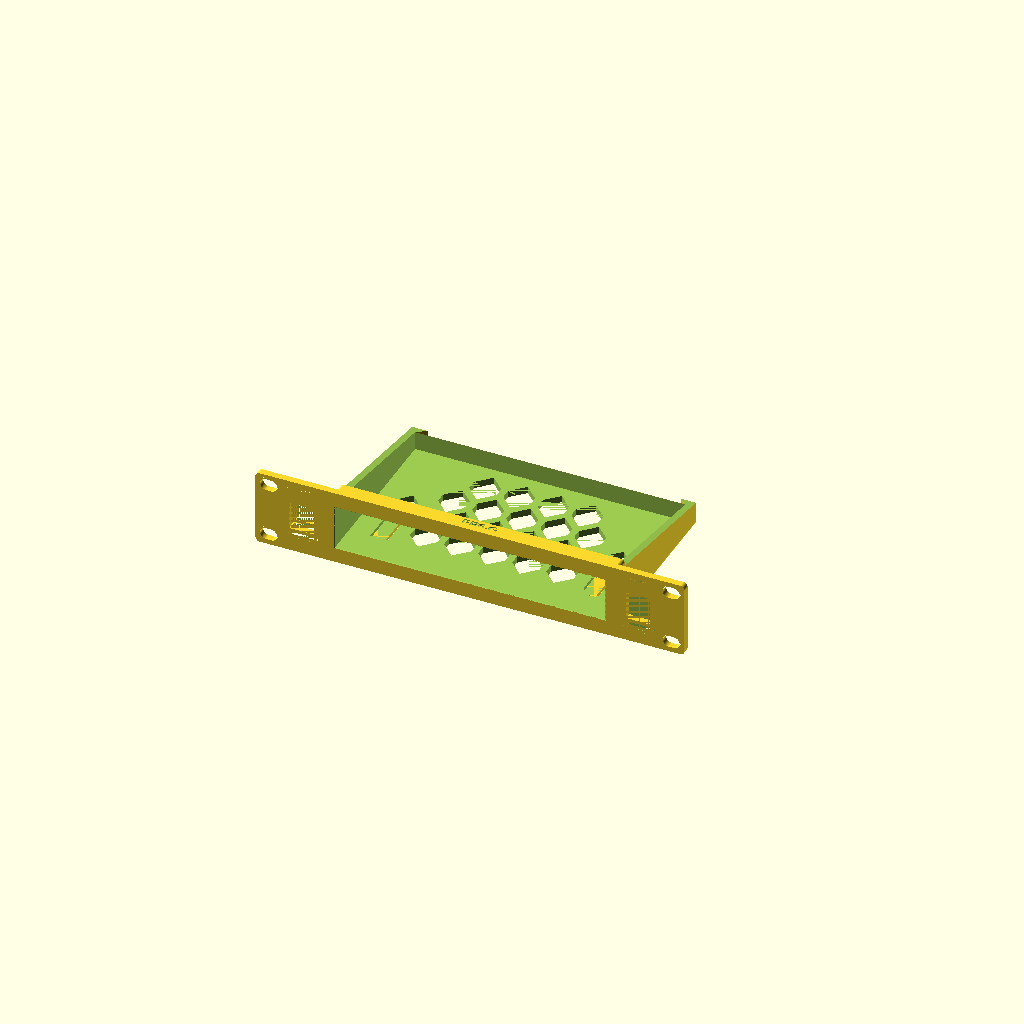
Cell 1: the model at its default parameters.
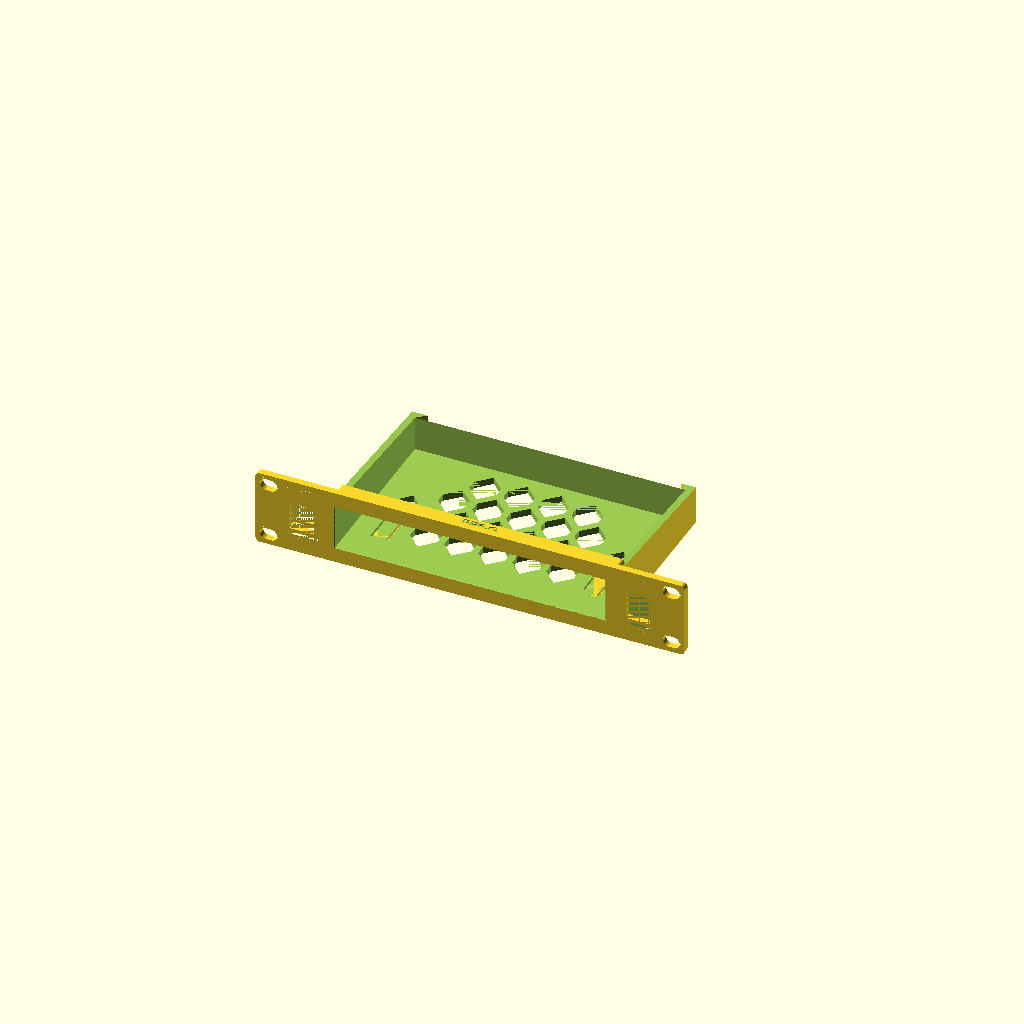
Cell 2 — side_rear set to 20, the other parameters unchanged.
All cells are drawn from one camera (rotation 55°, 0°, 25°, orthographic, colour scheme Cornfield), so only the parameter changes between them.
Source of the model, outputs/ER605_Bracket_ER6-G_2026-11-04/src/ER6-G.scad:
// ER6-G (2026-11-04): ER6-F plus a keystone on each side of the plate. ER6-F: ER6-E with the rear stop 0.7 forward so the router face is flush with the plate front. Honeycomb floor, open top, sloped solid side walls.
// Brian's cue: a supplied picture of a similar open-top bracket. Dimensions and detents from ER6-D. Remix of Mixmeister's ER605 mount (MakerWorld, BY-NC-SA).
// PROPOSED, UNPRINTED. Fit and strength UNKNOWN. Prints standing on the plate's front face, no supports.
// Frame: X centred, plate back Y=0 (front Y=-4), Z=0 slot bottom. Router goes in from the front through the plate window.
id="ER6-G";
// ---- Faceplate: project standard (44.4/U, 252 wide, 4 thick, R2.5, four-corner slots), same code as equipment_tray.scad
u=1; rack_pitch=44.45; plate_gap=0.05; plate_w=252; plate_t=4; plate_r=2.5;
plate_h=u*rack_pitch-plate_gap; plate_center=u*rack_pitch/2; hole_x=118.2625; hole_dz=15.902;
// ---- Pocket: width and stop from the source, height 26.0 (Brian, ER6-D; case measured 26)
pk_w=158.7; pk_h=26; pk_end=97; wall=4;
// ---- Simplified body
collar_y=12;    // top wall stops here; the rest is open
side_rear=10;   // side wall height above the floor at the rear end; slopes up to the collar
stop_in=5;      // 45 deg rear stop on each side wall
root=4.5;       // plate-to-sleeve chamfer
corner_r=2;     // collar and floor outside corners
foot=0.4;       // first-layer relief at the window's front edge
// ---- Floor honeycomb: whole hexes, 45 deg roofs, 4 mm struts
hex_w=16; hex_pitch=20; hex_s=3; hex_strut=4; hex_rows=4; hex_cols=5; hex_cy=53;
hex_py=hex_w/2-(hex_pitch/2-hex_w/2)+2*hex_s+hex_strut*sqrt(2);
// ---- Keyhole detents. Router (Brian): 158 x 101, keyhole round part dia 8, 17.25 from each side, 50 from the rear edge
case_w=158; key_c=17.25; key_rear=50; key_x=case_w/2-key_c; key_y=pk_end-key_rear;
arm_w=8; arm_t=1.8; arm_gap=1.2;     // KD-E arm section and gap
arm_root_y=14; arm_tip=key_y+4;
bump_w=5; bump_up=2; bump_flat=2;    // KD-E height, width and 45/60 deg faces; flat shortened to fit the dia 8 hole
// ---- Keystones: golden block, copied unchanged from SG8-M6-F (ks_tight 0.2 printed a perfect fit). Source: Goul, "10 inch shelf TP-Link SG108 Plus Keystone" (MakerWorld, BY-NC-SA).
keystones=[-99,99];
$fn=64;
out_w=pk_w+2*wall; out_h=pk_h+2*wall; rear=pk_end+stop_in;
pk_lo=plate_center-pk_h/2; pk_hi=plate_center+pk_h/2; fl_lo=pk_lo-wall; top=pk_hi+wall;

module along(y0,y1){translate([0,y1,0])rotate([90,0,0])linear_extrude(height=y1-y0)children();}
module capsule2d(len=10,diam=7){hull(){translate([-(len-diam)/2,0])circle(d=diam);translate([(len-diam)/2,0])circle(d=diam);}}
module rrect(w,h,r){offset(r=r)square([w-2*r,h-2*r],center=true);}
module plate2d(){difference(){
  hull()for(sx=[-1,1],sz=[-1,1])translate([sx*(plate_w/2-plate_r),plate_center+sz*(plate_h/2-plate_r)])circle(r=plate_r);
  for(i=[0:u-1],dz=[-hole_dz,hole_dz],x=[-hole_x,hole_x])translate([x,i*rack_pitch+rack_pitch/2+dz])capsule2d();
}}
module outer2d(extra=0){translate([0,plate_center])rrect(out_w+2*extra,out_h+2*extra,corner_r+extra);}
module pocket2d(extra=0){translate([0,plate_center])square([pk_w+2*extra,pk_h+2*extra],center=true);}
module root_chamfer(){hull(){along(-0.01,0)outer2d(root);along(root,root+0.01)outer2d(0);}}
module ears(){intersection(){
  for(s=[-1,1])scale([s,1,1])translate([0,0,fl_lo])linear_extrude(height=out_h)
    polygon([[pk_w/2+0.01,pk_end-0.01],[pk_w/2-stop_in,rear],[out_w/2,rear],[out_w/2,pk_end-0.01]]);
  along(pk_end-1,rear+1)outer2d(0);
}}
// Everything above this line goes: top wall behind the collar, side walls sloping down to the rear.
module top_cut(){translate([-out_w,0,0])rotate([90,0,90])linear_extrude(height=2*out_w)
  polygon([[collar_y,top+2],[collar_y,pk_hi],[rear,pk_lo+side_rear],[rear+2,pk_lo+side_rear],[rear+2,top+2]]);}
module hex2d(){w=hex_w/2;polygon([[w,-hex_s],[w,hex_s],[0,hex_s+w],[-w,hex_s],[-w,-hex_s],[0,-hex_s-w]]);}
module floor_hexes(){for(r=[0:hex_rows-1]){n=r%2==0?hex_cols:hex_cols-1;
  for(c=[0:n-1])translate([(c-(n-1)/2)*hex_pitch,hex_cy+(r-(hex_rows-1)/2)*hex_py,fl_lo-1])
    linear_extrude(height=wall+1.01)hex2d();}}
// Slot around each arm, through the floor, pointed rear end so no bridge
module arm_slot(s){h=arm_w/2+arm_gap;translate([s*key_x,0,fl_lo-1])linear_extrude(height=wall+1.01)
  polygon([[-h,arm_root_y],[h,arm_root_y],[h,arm_tip+arm_gap],[0,arm_tip+arm_gap+h],[-h,arm_tip+arm_gap]]);}
module detent(s){translate([s*key_x,0,0]){
  translate([-arm_w/2,arm_root_y-1,pk_lo-arm_t])cube([arm_w,arm_tip-arm_root_y+1,arm_t]);
  y0=key_y-(bump_up+bump_flat+bump_up*tan(30))/2;
  translate([-bump_w/2,0,0])rotate([90,0,90])linear_extrude(height=bump_w)
    polygon([[y0-0.01,pk_lo-0.01],[y0+bump_up,pk_lo+bump_up],[y0+bump_up+bump_flat,pk_lo+bump_up],[y0+bump_up+bump_flat+bump_up*tan(30),pk_lo-0.01]]);
}}
// ID moved to the collar top; the plate back now has keystones where it was
module id_cut(){translate([0,8,top-0.6])linear_extrude(height=1)
  text(id,size=5,font="Liberation Sans:style=Bold",halign="center",valign="center");}
ks_tight=0.2;  // Brian, 2026-10-19: v5 coupon (0.2) printed a perfect fit; v4 (0.4) was too tight.
KS_GOLD=[
  [-10.50,0.60,[[[45.500,4.080],[45.500,0.080],[38.691,0.080],[38.691,0.000],[7.251,0.000],[7.251,0.080],[1.000,0.080],[1.000,4.080],[1.071,4.080]]]],
  [-9.90,0.98,[[[9.143,4.080],[9.143,6.600],[9.205,7.147],[9.207,7.160],[9.226,7.216],[9.395,7.692],[9.679,8.145],[9.697,8.169],[10.075,8.546],[10.099,8.565],[10.551,8.848],[11.083,9.036],[11.643,9.100],[13.493,9.100],[14.293,9.900],[33.393,9.900],[33.893,10.400],[34.493,10.400],[35.054,10.336],[35.586,10.148],[36.038,9.865],[36.062,9.846],[36.439,9.469],[36.458,9.445],[36.742,8.992],[36.753,8.965],[36.930,8.460],[36.993,7.900],[36.993,4.080],[45.500,4.080],[45.500,0.080],[38.691,0.080],[38.691,0.000],[7.251,0.000],[7.251,0.080],[1.000,0.080],[1.000,4.080],[1.014,4.080]]]],
  [-8.92,1.52,[[[7.551,4.080],[7.551,2.250],[9.143,2.250],[9.143,6.600],[9.209,7.169],[9.367,7.620],[9.404,7.709],[9.658,8.114],[9.716,8.190],[9.755,8.229],[10.054,8.527],[10.130,8.586],[10.534,8.840],[10.623,8.876],[11.074,9.034],[11.643,9.100],[13.493,9.100],[14.293,9.900],[33.393,9.900],[33.893,10.400],[34.493,10.400],[35.063,10.334],[35.514,10.176],[35.603,10.140],[36.006,9.886],[36.083,9.827],[36.420,9.490],[36.479,9.414],[36.719,9.030],[36.737,9.000],[36.770,8.920],[36.927,8.469],[36.993,7.900],[36.993,2.250],[38.551,2.250],[38.551,4.080],[45.500,4.080],[45.500,0.080],[38.691,0.080],[38.691,0.000],[7.251,0.000],[7.251,0.080],[1.000,0.080],[1.000,4.080],[1.044,4.080]]]],
  [-7.40,14.80,[[[7.551,4.080],[7.551,2.250],[9.143,2.250],[9.143,6.600],[9.175,6.878],[9.229,7.247],[9.478,7.850],[9.876,8.368],[10.393,8.765],[10.996,9.015],[11.365,9.069],[11.643,9.100],[13.493,9.100],[13.493,8.100],[11.493,8.100],[11.493,7.200],[16.793,0.500],[16.793,0.000],[7.251,0.000],[7.251,0.080],[1.000,0.080],[1.000,4.080],[1.025,4.080]],[[45.500,4.080],[45.500,0.080],[38.691,0.080],[38.691,0.000],[33.393,0.000],[33.393,5.800],[34.993,5.800],[34.993,8.400],[33.393,8.400],[33.393,9.900],[33.893,10.400],[34.493,10.400],[34.771,10.369],[35.140,10.315],[35.743,10.065],[36.200,9.715],[36.261,9.668],[36.658,9.150],[36.908,8.547],[36.962,8.178],[36.993,7.900],[36.993,2.250],[38.551,2.250],[38.551,4.080],[42.555,4.080]]]],
  [7.40,2.50,[[[45.500,4.080],[45.500,0.080],[38.691,0.080],[38.691,0.000],[7.251,0.000],[7.251,0.080],[1.000,0.080],[1.000,4.080],[7.551,4.080],[7.551,2.250],[9.143,2.250],[9.143,6.600],[9.209,7.168],[9.370,7.630],[9.402,7.705],[9.662,8.120],[9.712,8.185],[9.927,8.400],[10.059,8.531],[10.124,8.582],[10.538,8.841],[10.614,8.873],[11.075,9.034],[11.643,9.100],[13.493,9.100],[14.293,9.900],[33.393,9.900],[33.893,10.400],[34.493,10.400],[35.062,10.335],[35.523,10.172],[35.599,10.141],[36.013,9.882],[36.078,9.831],[36.425,9.486],[36.474,9.420],[36.735,9.005],[36.767,8.930],[36.928,8.467],[36.993,7.900],[36.993,2.250],[38.551,2.250],[38.551,4.080],[42.599,4.080]]]],
  [9.90,0.60,[[[45.500,4.080],[45.500,0.080],[38.691,0.080],[38.691,0.000],[7.251,0.000],[7.251,0.080],[1.000,0.080],[1.000,4.080],[7.551,4.080],[7.551,2.250],[38.551,2.250],[38.551,4.080],[42.635,4.080]]]]
];
// Depths are shifted by -0.08 before polygon() and the 0.08 is added back in the 3D transform: OpenSCAD 2021 snaps 2D
// points to a 1/65536 mm grid, which put the plate-flush faces (Z 0.08 / 4.08) 0.0000134 mm off the plate and left a
// non-manifold sliver edge. Shifted, those faces sit at exactly 0 and 4.0 (on the grid); the shape is unchanged.
// The block is cut 0.1 mm oversize in height, then clipped in rack coordinates by the same box as ks_box_cut, so its
// top/bottom faces are the very same numbers as the plate opening (the transform alone landed them a hair off).
module ks_golden(){for(x=keystones)intersection(){
 translate([x,0,plate_center])multmatrix([[1,0,0,0],[0,0,1,-4],[0,-1,0,25.09],[0,0,0,1]])intersection(){
  union()for(b=KS_GOLD)translate([b[0],0,0])rotate([90,0,90])linear_extrude(height=b[1])for(pg=b[2])
   translate([b[1]>10&&min([for(q=pg)q[0]])>30?-ks_tight:0,0])polygon([for(q=pg)[q[0],q[1]-0.08]]);  // opening band, hook side
  translate([-10.5,25.09-18.6,-0.09])cube([21,33.7,10.42]);
 }
 translate([x-10.5,-plate_t-1,plate_center-15])cube([21,plate_t+16,33.5]);
}}
module ks_box_cut(){for(x=keystones)translate([x-10.5,-plate_t-0.01,plate_center-15])cube([21,plate_t+0.02,33.5]);}


module bracket(){union(){detent(-1);detent(1);ks_golden();difference(){
  union(){
    along(-plate_t,0)plate2d();
    root_chamfer();
    difference(){union(){along(0,pk_end)outer2d(0);ears();}top_cut();}
  }
  along(-plate_t-1,pk_end+0.001)pocket2d(0);
  hull(){along(-plate_t-0.01,-plate_t)pocket2d(foot);along(-plate_t+foot,-plate_t+foot+0.01)pocket2d(0);}
  floor_hexes();
  arm_slot(-1);arm_slot(1);
  ks_box_cut();
  id_cut();
}}}
bracket();
Parameter table extracted from the source (name, type, default, range or options):
id: string, default "ER6-G"
collar_y: number, default 12
side_rear: number, default 10
stop_in: number, default 5
root: number, default 4.5
corner_r: number, default 2
foot: number, default 0.4
keystones: vector, default [-99, 99]
